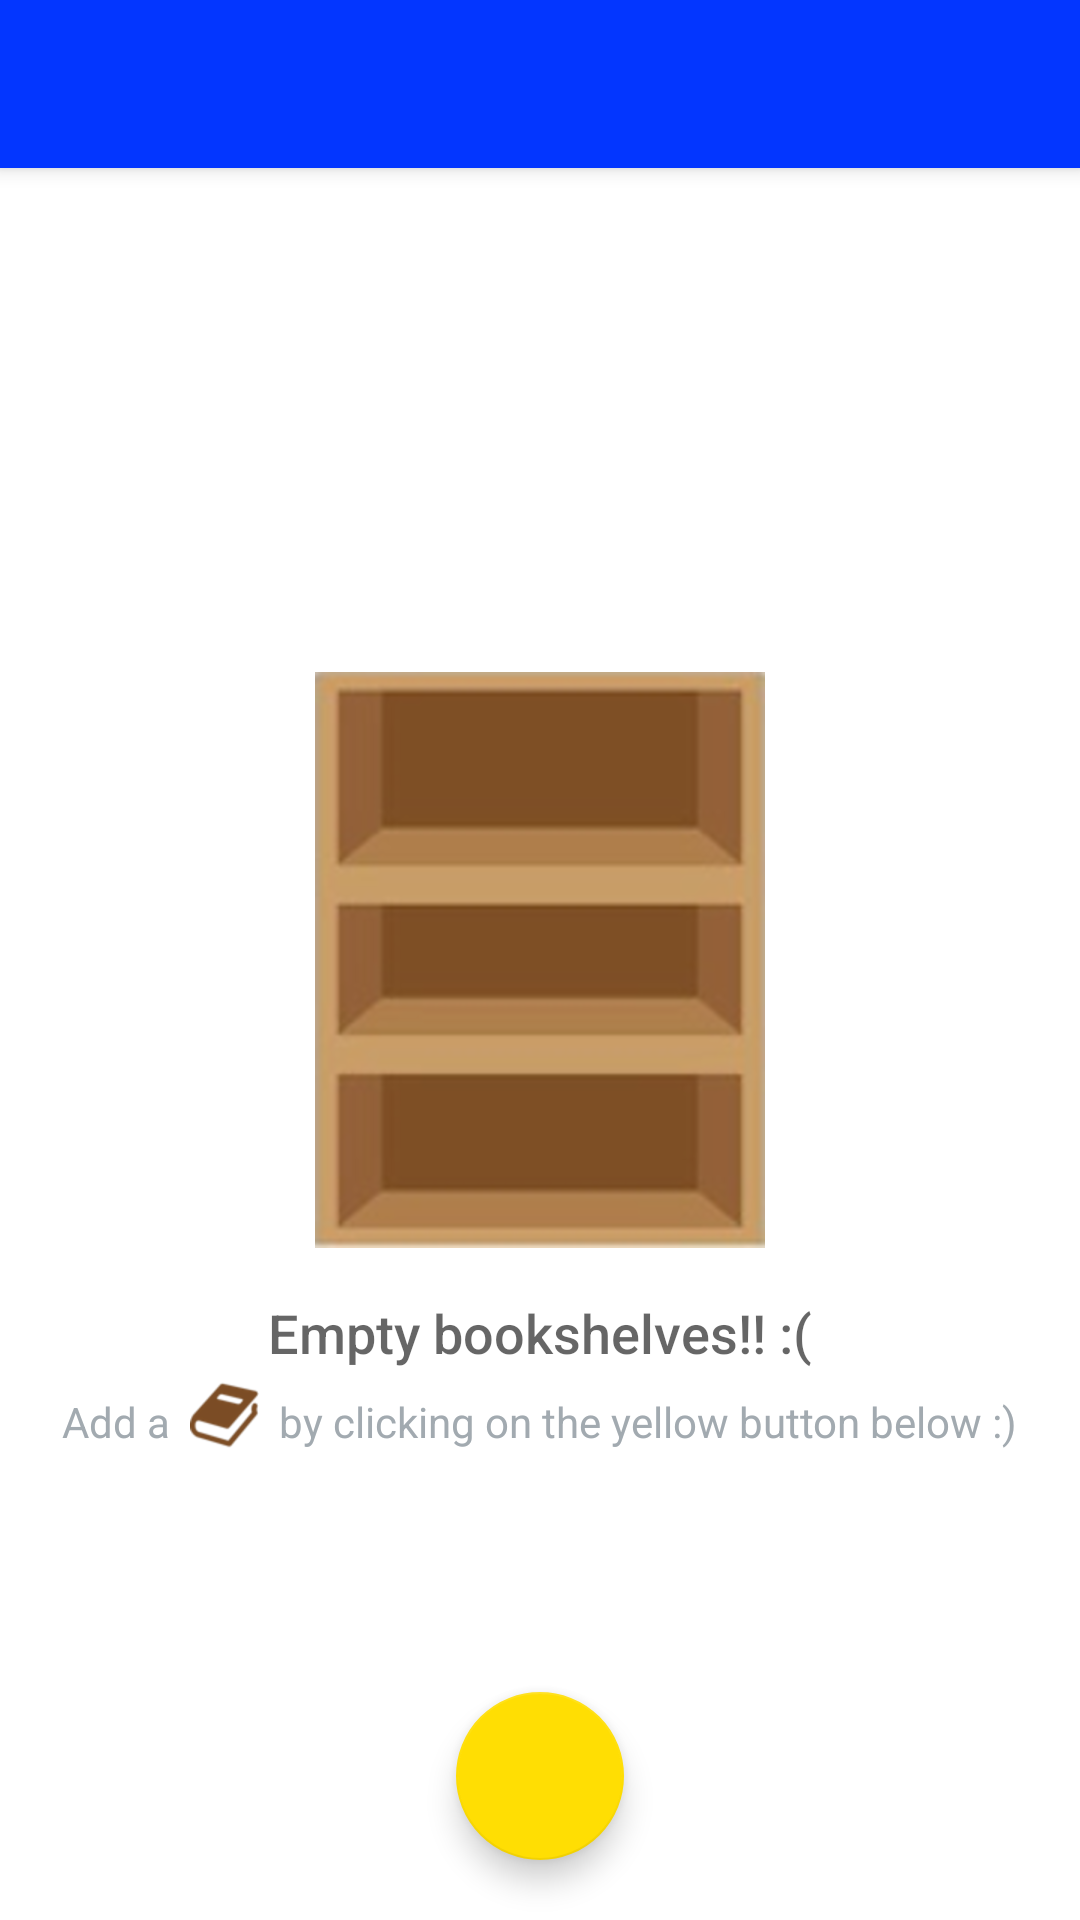

Produce the Android XML layout that renders to this screen, including the resource entries it uses.
<!-- AndroidManifest.xml: application theme AppTheme -->
<!-- res/layout/activity_catalog.xml -->
<?xml version="1.0" encoding="utf-8"?>
<android.support.design.widget.CoordinatorLayout xmlns:android="http://schemas.android.com/apk/res/android"
    xmlns:app="http://schemas.android.com/apk/res-auto"
    xmlns:tools="http://schemas.android.com/tools"
    android:layout_width="match_parent"
    android:layout_height="match_parent"
    android:background="@color/colorPrimary"
    tools:context=".activities.BookCatalogActivity">

    <android.support.design.widget.AppBarLayout
        android:layout_width="match_parent"
        android:layout_height="wrap_content"
        android:theme="@style/AppTheme.AppBarOverlay">

        <include
            android:id="@+id/tb_catalog"
            layout="@layout/toolbar" />

    </android.support.design.widget.AppBarLayout>

    <include
        layout="@layout/content_catalog"
        android:layout_width="match_parent"
        android:layout_height="wrap_content"
        app:layout_behavior="@string/appbar_scrolling_view_behavior" />

    
    <include
        android:id="@+id/empty_view"
        layout="@layout/empty_view" />

    <android.support.design.widget.FloatingActionButton
        android:id="@+id/fab"
        android:layout_width="wrap_content"
        android:layout_height="wrap_content"
        android:layout_gravity="bottom|center"
        android:layout_margin="@dimen/fab_margin"
        app:srcCompat="@drawable/book_white" />
</android.support.design.widget.CoordinatorLayout>
<!-- res/layout/toolbar.xml (included above) -->
<?xml version="1.0" encoding="utf-8"?>
<android.support.v7.widget.Toolbar xmlns:android="http://schemas.android.com/apk/res/android"
    xmlns:app="http://schemas.android.com/apk/res-auto"
    xmlns:tools="http://schemas.android.com/tools"
    android:layout_width="match_parent"
    android:layout_height="wrap_content"
    android:background="?attr/colorPrimary"
    android:elevation="@dimen/padding_small"
    android:minHeight="?attr/actionBarSize"
    android:theme="@style/ThemeOverlay.AppCompat.Dark.ActionBar"
    app:popupTheme="@style/AppTheme.PopupOverlay"
    tools:targetApi="lollipop" />
<!-- res/layout/content_catalog.xml (included above) -->
<?xml version="1.0" encoding="utf-8"?>
<LinearLayout xmlns:android="http://schemas.android.com/apk/res/android"
    xmlns:tools="http://schemas.android.com/tools"
    android:layout_width="match_parent"
    android:layout_height="match_parent"
    android:orientation="vertical"
    tools:context=".activities.BookCatalogActivity"
    tools:showIn="@layout/activity_catalog">

    <ListView
        android:id="@+id/list"
        android:layout_width="match_parent"
        android:layout_height="wrap_content"
        android:layout_margin="@dimen/padding_small"
        android:divider="@color/colorPrimary"
        android:dividerHeight="@dimen/padding_small"
        android:drawSelectorOnTop="true"
        tools:listitem="@layout/list_item" />

</LinearLayout>
<!-- res/layout/empty_view.xml (included above) -->
<?xml version="1.0" encoding="utf-8"?>
<RelativeLayout
    xmlns:android="http://schemas.android.com/apk/res/android"
    xmlns:app="http://schemas.android.com/apk/res-auto"
    xmlns:tools="http://schemas.android.com/tools"
    android:layout_width="match_parent"
    android:layout_height="match_parent"
    android:background="@android:color/white"
    android:layout_gravity="center">

    <ImageView
        android:id="@+id/empty_bookshelf_image"
        android:layout_width="wrap_content"
        android:layout_height="wrap_content"
        android:layout_centerInParent="true"
        android:src="@drawable/empty_bookshelf"/>

    <TextView
        android:id="@+id/empty_title_text"
        android:layout_width="wrap_content"
        android:layout_height="wrap_content"
        android:layout_below="@+id/empty_bookshelf_image"
        android:layout_centerHorizontal="true"
        android:fontFamily="sans-serif-medium"
        android:paddingTop="16dp"
        android:text="@string/empty_view_title_text"
        android:textAppearance="?android:textAppearanceMedium"/>

    <LinearLayout
        android:layout_width="wrap_content"
        android:layout_height="wrap_content"
        android:orientation="horizontal"
        android:layout_below="@+id/empty_title_text"
        android:layout_centerHorizontal="true"
        >

        <TextView
            android:id="@+id/empty_subtitle_text"
            android:layout_width="wrap_content"
            android:layout_height="wrap_content"
            android:fontFamily="sans-serif"
            android:paddingTop="8dp"
            android:gravity="center_vertical"
            android:text="@string/empty_view_subtitle_text1"
            android:textAppearance="?android:textAppearanceSmall"
            android:textColor="#A2AAB0"/>

        <ImageView
            android:layout_width="wrap_content"
            android:layout_height="wrap_content"
            android:src="@drawable/book"
            android:layout_gravity="bottom"
            />

        <TextView
            android:layout_width="wrap_content"
            android:layout_height="wrap_content"
            android:fontFamily="sans-serif"
            android:paddingTop="8dp"
            android:gravity="center_vertical"
            android:text="@string/empty_view_subtitle_text2"
            android:textAppearance="?android:textAppearanceSmall"
            android:textColor="#A2AAB0"
            />
    </LinearLayout>
</RelativeLayout>
<!-- res/layout/list_item.xml (included above) -->
<?xml version="1.0" encoding="utf-8"?>
<android.support.v7.widget.CardView xmlns:android="http://schemas.android.com/apk/res/android"
    xmlns:app="http://schemas.android.com/apk/res-auto"
    xmlns:tools="http://schemas.android.com/tools"
    android:layout_width="match_parent"
    android:layout_height="wrap_content"
    android:layout_marginStart="@dimen/margin_medium"
    android:layout_marginTop="@dimen/margin_medium"
    android:layout_marginEnd="@dimen/margin_medium"
    android:layout_marginBottom="@dimen/margin_medium"
    android:minHeight="@dimen/card_min_height"
    app:cardBackgroundColor="@android:color/white"
    app:cardCornerRadius="@dimen/padding_small"
    app:cardElevation="@dimen/card_elevation"
    app:contentPadding="@dimen/padding_small">

    <LinearLayout
        android:layout_width="match_parent"
        android:layout_height="wrap_content"
        android:baselineAligned="false"
        android:descendantFocusability="blocksDescendants"
        android:orientation="horizontal"
        android:padding="@dimen/padding_small"
        android:weightSum="4">

        <LinearLayout
            android:layout_width="@dimen/zero"
            android:layout_height="match_parent"
            android:layout_weight="3"
            android:orientation="vertical">

            <TextView
                android:id="@+id/tv_book_name"
                style="@style/ListViewTextStyle"
                android:textSize="@dimen/text_size_large"
                tools:text="Ready to Fire" />

            <TextView
                android:id="@+id/tv_book_author"
                style="@style/ListViewTextStyle"
                android:textSize="@dimen/text_size_medium"
                tools:text="Nambi Narayanan" />

            <TextView
                android:id="@+id/tv_book_price"
                style="@style/ListViewTextStyle"
                android:textSize="@dimen/text_size_medium"
                tools:text="Rs. 360" />

        </LinearLayout>

        <LinearLayout
            android:layout_width="@dimen/zero"
            android:layout_height="match_parent"
            android:layout_weight="1"
            android:orientation="vertical">

            <TextView
                android:id="@+id/tv_book_quantity"
                android:layout_width="match_parent"
                android:layout_height="wrap_content"
                android:focusable="false"
                android:gravity="center"
                android:padding="8dp"
                tools:text="In stock - 5" />

            <ImageButton
                android:id="@+id/img_btn_sale"
                android:layout_width="wrap_content"
                android:layout_height="wrap_content"
                android:layout_gravity="center"
                android:layout_margin="8dp"
                android:background="@drawable/round_button_enabled"
                android:padding="4dp"
                app:srcCompat="@drawable/sale"
                tools:text="Sale" />

            <ImageButton
                android:id="@+id/img_btn_edit"
                android:layout_width="wrap_content"
                android:layout_height="wrap_content"
                android:layout_gravity="center"
                android:layout_margin="8dp"
                android:background="@drawable/round_button_enabled"
                android:padding="4dp"
                app:srcCompat="@drawable/edit"
                tools:text="Edit" />
        </LinearLayout>
    </LinearLayout>
</android.support.v7.widget.CardView>
<!-- resources referenced by this layout -->
<resources>
  <color name="colorPrimary">#0336FF</color>
  <dimen name="card_elevation">3dp</dimen>
  <dimen name="card_min_height">88dp</dimen>
  <dimen name="fab_margin">20dp</dimen>
  <dimen name="margin_medium">8dp</dimen>
  <dimen name="padding_small">4dp</dimen>
  <dimen name="text_size_large">22sp</dimen>
  <dimen name="text_size_medium">16sp</dimen>
  <dimen name="zero">0dp</dimen>
  <!-- drawable book: png bitmap (drawable-hdpi, 2115 bytes) -->
  <!-- drawable empty_bookshelf: png bitmap (drawable-hdpi, 28532 bytes) -->
  <!-- drawable round_button_enabled (drawable) -->
  <?xml version="1.0" encoding="utf-8"?>
  <selector xmlns:android="http://schemas.android.com/apk/res/android">
      <item android:state_pressed="false">
          <shape android:shape="oval">
              <solid android:color="@color/colorButtonEnabled"/>
          </shape>
      </item>
      <item android:state_pressed="true">
          <shape android:shape="oval">
              <solid android:color="@color/colorButtonDisabled"/>
          </shape>
      </item>
  </selector>
  <string name="empty_view_subtitle_text1">Add a\u0020\u0020</string>
  <string name="empty_view_subtitle_text2">\u0020 by clicking on the yellow button below :)</string>
  <string name="empty_view_title_text">Empty bookshelves!! :(</string>
  <style name="AppTheme.AppBarOverlay" parent="ThemeOverlay.AppCompat.Dark.ActionBar" />
  <style name="AppTheme.PopupOverlay" parent="ThemeOverlay.AppCompat.Light" />
  <style name="ListViewTextStyle">
          <item name="android:layout_width">match_parent</item>
          <item name="android:layout_height">wrap_content</item>
          <item name="android:padding">@dimen/padding_intermediate</item>
          <item name="android:gravity">start</item>
          <item name="android:textColor">@android:color/black</item>
      </style>
  <style name="AppTheme" parent="Theme.AppCompat.Light.DarkActionBar">
          
          <item name="colorPrimary">@color/colorPrimary</item>
          <item name="colorPrimaryDark">@color/colorPrimaryDark</item>
          <item name="colorAccent">@color/colorAccent</item>
      </style>
  <color name="colorButtonEnabled">#FF0266</color>
  <color name="colorButtonDisabled">#FFA0AF</color>
  <dimen name="padding_intermediate">10dp</dimen>
  <color name="colorPrimaryDark">#3700B3</color>
  <color name="colorAccent">#FFDE03</color>
</resources>
